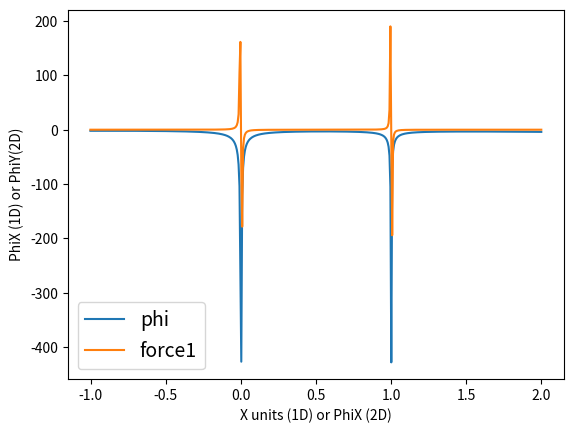

Source code (Python):
# -*- coding: utf-8 -*-
"""
Created on Mon Jan 27 23:34:09 2020

[redacted]
"""


import matplotlib.pyplot as plt
import math
import numpy as np
import scipy as sci
from mpl_toolkits import mplot3d

G = 6.67430e-11
M1= 1.989e+30*2 #kg
M2= 1.989e+30 #kg
M= M1+M2
m3= 10 #kg
a = 1 #m
q=M2/M1

r1_vec=[0,0,0] #ratio of the aplha cen distance to each other
r2_vec=[a,0,0] #




#dimensionless
def phi1(x):
    r=(x_1**2)**.5                #one might be x/a
    return -((a/r)+(q/(((r/a)**2)-((2*x)/a)+((1)**2))**.5)+(((q+1)*r**2)/(2*a**2)))
            #a/r might be a/x
def force(x):
    return -np.gradient(x)

'''
def phi2(x,y):
    return (-G*M1/a)*((a/((x**2+abs(y)**2)**0.5))
            + (q*a/((((abs(x)-a)**2+abs(y)**2))**0.5))
            + (((q+1)*(abs(x)**2 + abs(y)**2)/(2*a**2))))


def phi3(x,y,z):
    r=(x_1**2+y_1**2+z_1)**.5
    return (-G*M1/a)*((a/((abs(x)**2+abs(y)**2+abs(z)**2))**.5)
            +(q*a/(((abs(x)-a)**.5**2+abs(y)**2+abs(z)**2)))
            +(((q+1)*(abs(x)**2 + abs(y)**2 +abs(z)**2))/(2*a**2)))
'''


x_1 = np.array(np.linspace(-1.0025, 2, 500))
y_1 = np.array(np.linspace(-1.0025, 2, 500))
z_1 = np.array(np.linspace(-1.0025, 2, 500))
#xy_1 = np.transpose(np.vstack((x_1,y_1)))
#z_1 = np.array(np.linspace(-1.0025, 2, 60))
#x_3d, y_3d, z_3d = np.meshgrid(x_1, y_1, z_1)
#x_2d, y_2d = np.meshgrid(x_1, y_1)

phi1=phi1(x_1)
#ph1=phi1(x_3d, y_3d, z_3d)
force1=force(phi1)

#phi2=phi2(x_2d,y_2d)
#phi3=phi3(x_1,y_1,z_1)

size=np.linspace(-1.0025, 2, 500)



plt.plot(size, phi1, label="phi")
plt.plot(size, force1, label="force1")
#plt.scatter(phi2[0], phi2[1], label="phiY and phiX")
plt.legend(loc="lower left",fontsize=14)
plt.xlabel('X units (1D) or PhiX (2D)')
plt.ylabel('PhiX (1D) or PhiY(2D)')
plt.show()
